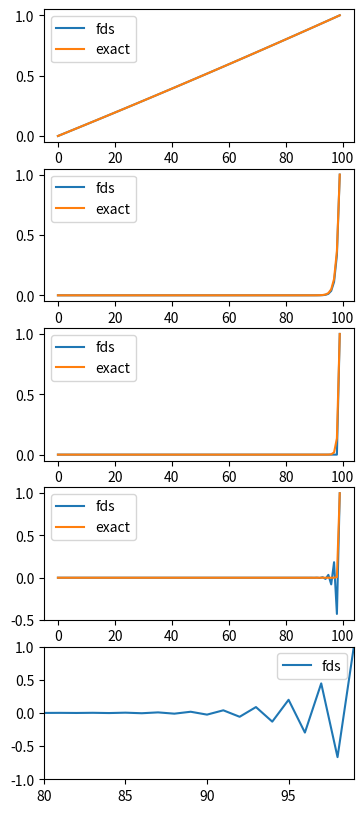

Write the Python code that produced this figure.
import math
import matplotlib.pyplot as plt
import numpy as np


def TDMA(A, b):  # solve Ax = b using TDM algorithm
    p = []
    q = []
    p.append(-1 * A[0][1] / A[0][0])
    q.append(b[0] / A[0][0])
    x = np.zeros(len(b))
    for i in range(1, len(b)):
        if i != len(b) - 1:
            p.append(-1 * A[i][i + 1] / (A[i][i] + A[i][i - 1] * p[i - 1]))
        q.append((b[i] - A[i][i - 1] * q[i - 1]) / (A[i][i] + A[i][i - 1] * p[i - 1]))
    x[len(b) - 1] = q[len(b) - 1]
    for i in range(len(b) - 2, -1, -1):
        x[i] = p[i] * x[i + 1] + q[i]
    return x


def visulaise(peclet):
    length = peclet.size
    fig, axs = plt.subplots(length, figsize=(4, 10))
    plt.ylim(-1, 1)
    for iterator in range(length):
        n = 100  # No of nodes
        x = np.arange(0, n, 1)  # value of x at every node
        pe = peclet[iterator]
        delx = 0.1  # space step
        Texact = np.zeros(n)
        pec = pe * delx  # cell peclet number
        aa = 0.5 + pec / 4  # coefficients in TDMA formulation
        bb = 0.5 - pec / 4  # coefficients in TDMA formulation
        b = np.zeros(n - 2)  # b vector in Ax=b formulation
        b[n - 3] = -1 * bb
        A = np.zeros((n - 2, n - 2), dtype='f')  # coefficient matrix
        for i in range(n - 2):
            A[i][i] = -1
            if i > 0:
                A[i][i - 1] = aa
            if i < n - 3:
                A[i][i + 1] = bb
        T = TDMA(A, b)  # numerical solution
        T = np.insert(T, 0, 0)  # Adding boundary condition
        T = np.append(T, 1)  # Adding boundary condition
        axs[iterator].plot(x, T, label='fds')
        try:
            for i in range(n):
                Texact[i] = (math.exp(pe * x[i] / 10) - 1) / (math.exp(pe) - 1)
            for i in range(n):
                Texact[i] = Texact[i] / Texact[n - 1]
            axs[iterator].plot(x, Texact, label='exact')
        except:
            plt.xlim(80, 99)
            print("Peclet number being ", pe)
        axs[iterator].legend()
    plt.show()


peclet = np.array([0.01, 10, 20, 50, 100])
visulaise(peclet)
